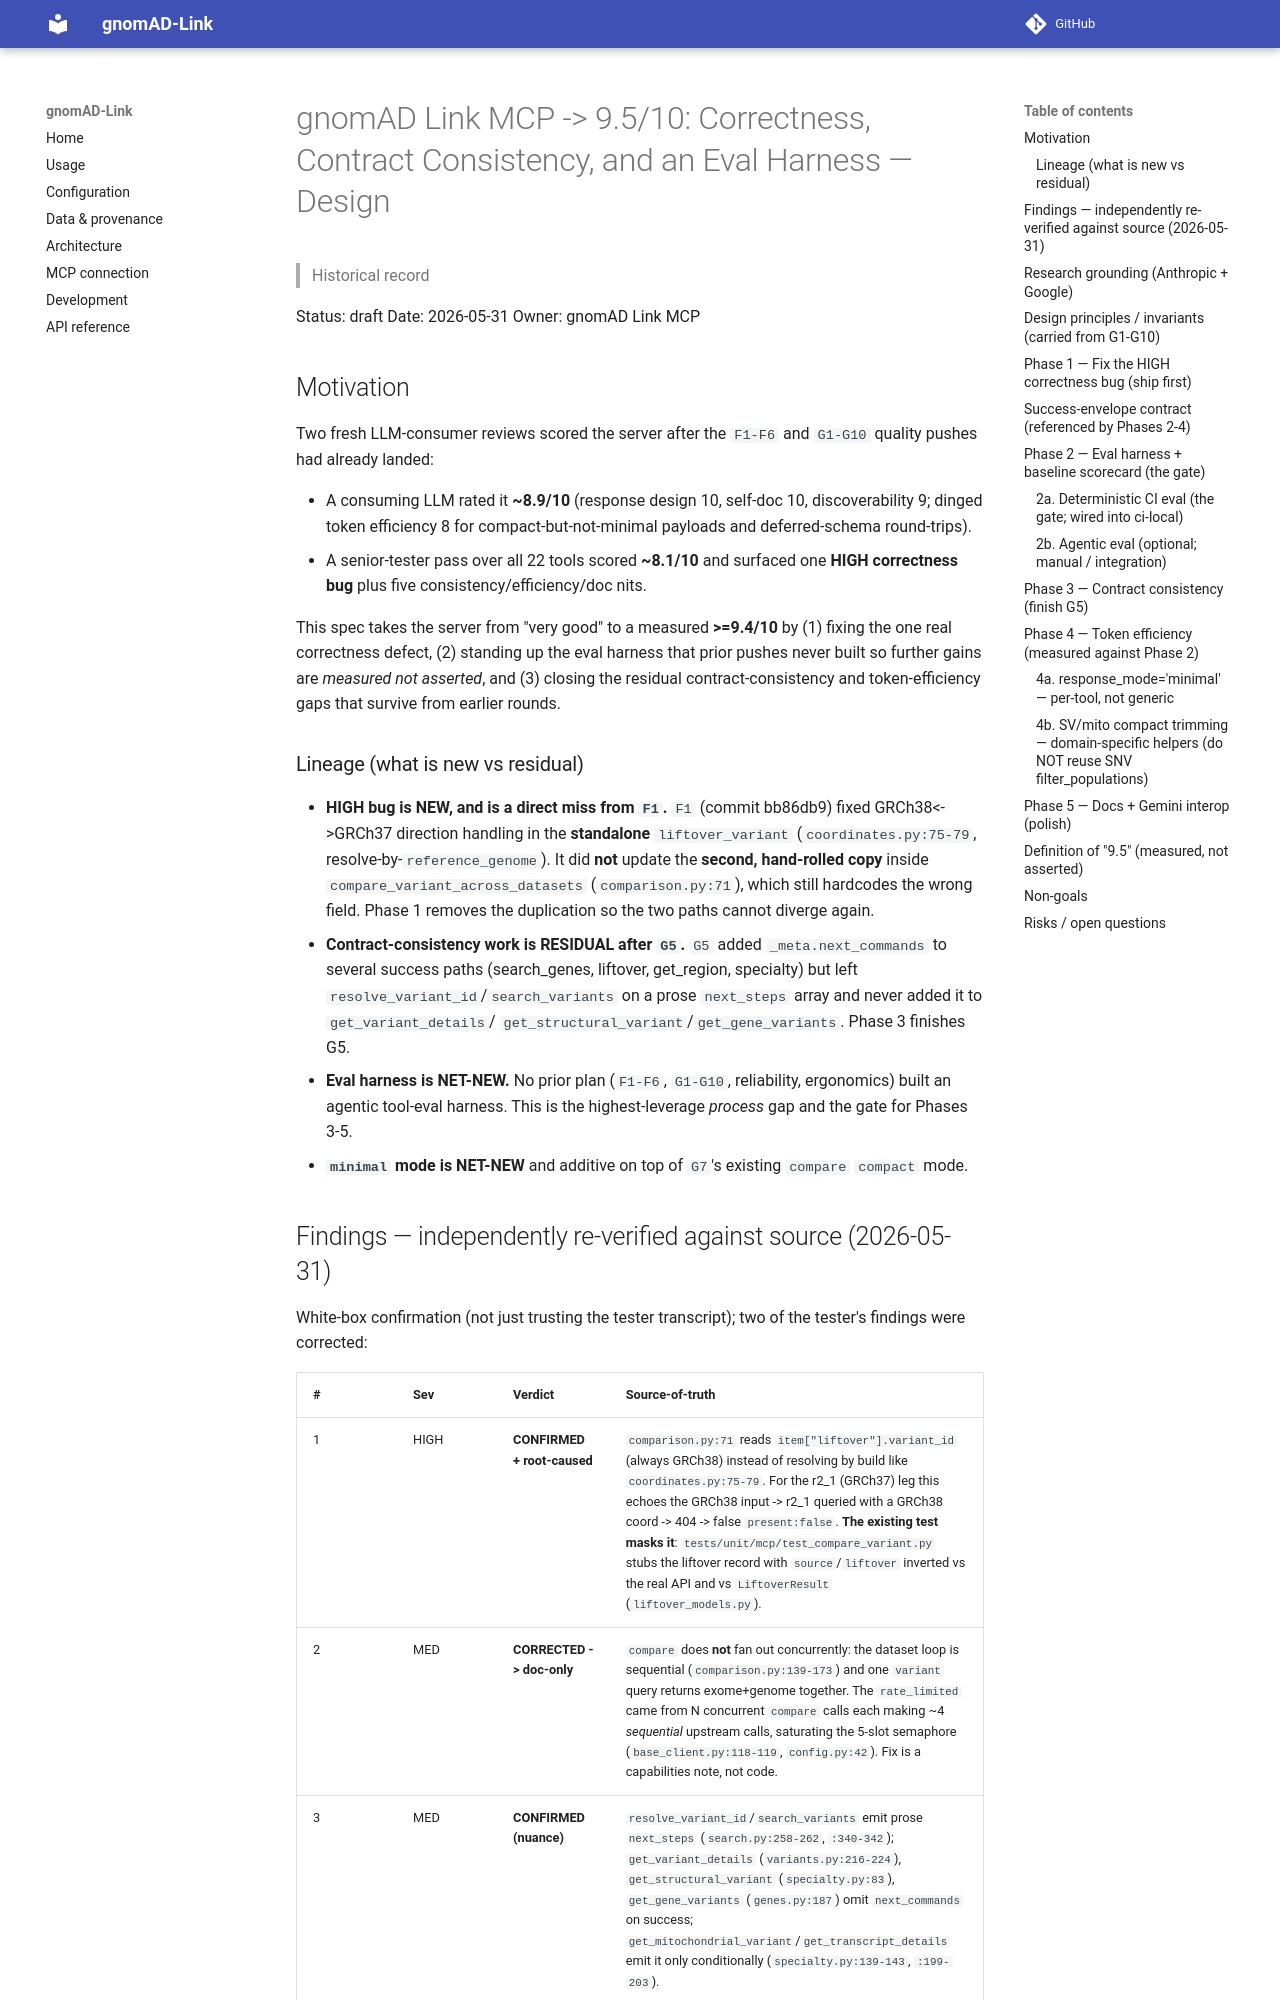

repository: berntpopp/gnomad-link · page: superpowers/specs/2026-05-31-mcp-9-5-correctness-and-eval-design/index.html · generator: mkdocs

# gnomAD Link MCP -> 9.5/10: Correctness, Contract Consistency, and an Eval Harness — Design

> Historical record

Status: draft
Date: 2026-05-31
Owner: gnomAD Link MCP

## Motivation

Two fresh LLM-consumer reviews scored the server after the `F1-F6` and `G1-G10`
quality pushes had already landed:

- A consuming LLM rated it **~8.9/10** (response design 10, self-doc 10,
  discoverability 9; dinged token efficiency 8 for compact-but-not-minimal
  payloads and deferred-schema round-trips).
- A senior-tester pass over all 22 tools scored **~8.1/10** and surfaced one
  **HIGH correctness bug** plus five consistency/efficiency/doc nits.

This spec takes the server from "very good" to a measured **>=9.4/10** by (1)
fixing the one real correctness defect, (2) standing up the eval harness that
prior pushes never built so further gains are *measured not asserted*, and (3)
closing the residual contract-consistency and token-efficiency gaps that survive
from earlier rounds.

### Lineage (what is new vs residual)

- **HIGH bug is NEW, and is a direct miss from `F1`.** `F1` (commit bb86db9)
  fixed GRCh38<->GRCh37 direction handling in the **standalone** `liftover_variant`
  (`coordinates.py:75-79`, resolve-by-`reference_genome`). It did **not** update
  the **second, hand-rolled copy** inside `compare_variant_across_datasets`
  (`comparison.py:71`), which still hardcodes the wrong field. Phase 1 removes the
  duplication so the two paths cannot diverge again.
- **Contract-consistency work is RESIDUAL after `G5`.** `G5` added
  `_meta.next_commands` to several success paths (search_genes, liftover,
  get_region, specialty) but left `resolve_variant_id`/`search_variants` on a
  prose `next_steps` array and never added it to `get_variant_details`/
  `get_structural_variant`/`get_gene_variants`. Phase 3 finishes G5.
- **Eval harness is NET-NEW.** No prior plan (`F1-F6`, `G1-G10`, reliability,
  ergonomics) built an agentic tool-eval harness. This is the highest-leverage
  *process* gap and the gate for Phases 3-5.
- **`minimal` mode is NET-NEW** and additive on top of `G7`'s existing
  `compare` `compact` mode.
